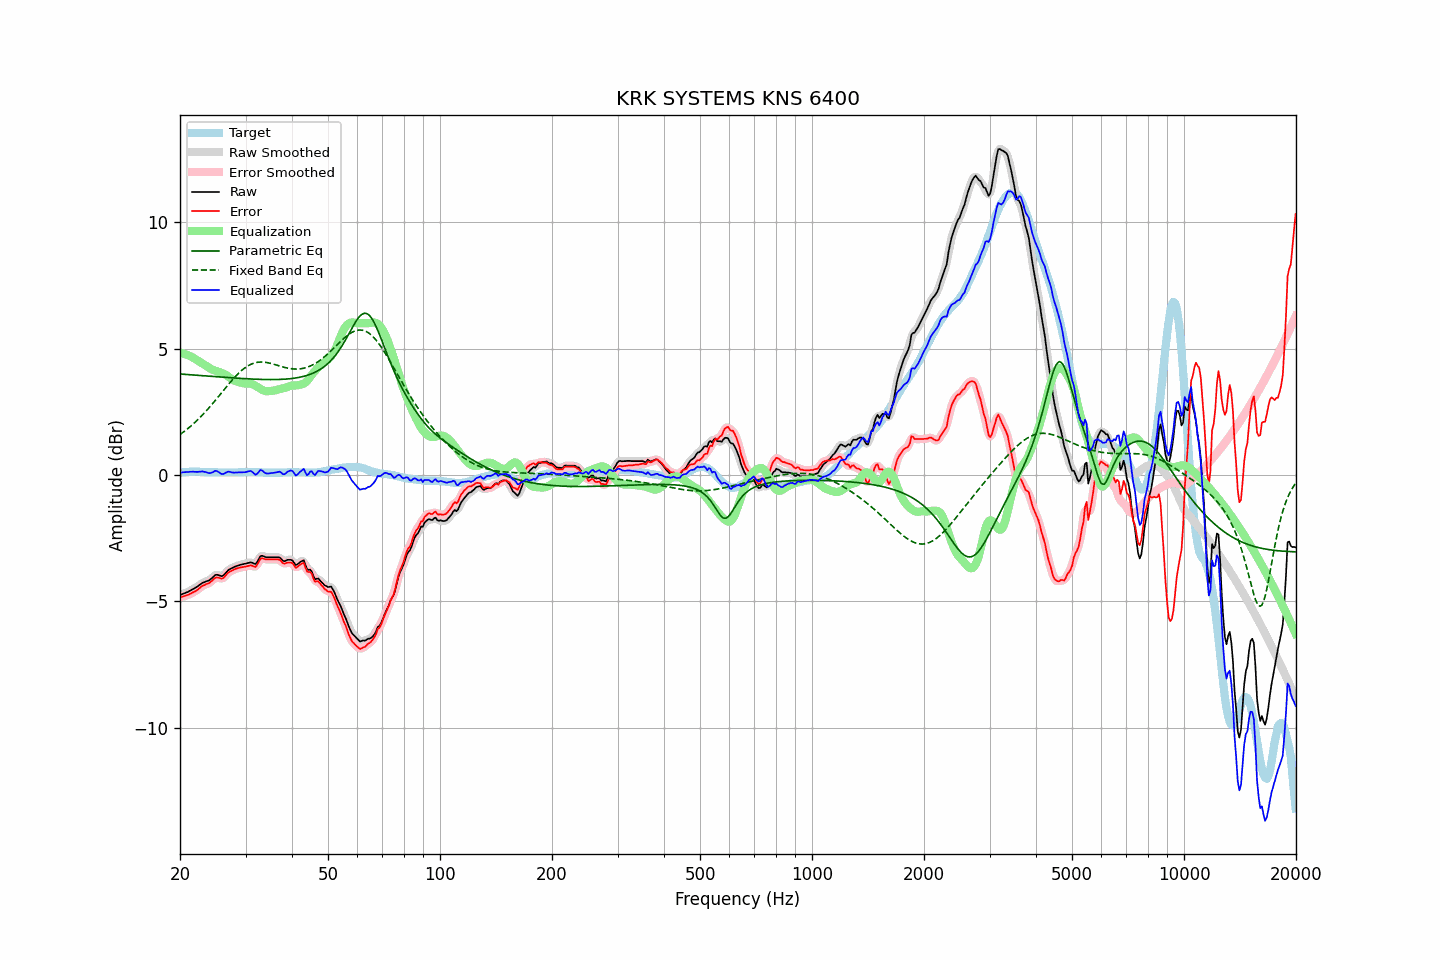

Source data for this figure (header and first rows):
frequency, raw, error, smoothed, error_smoothed, equalization, parametric_eq, fixed_band_eq, equalized_raw, equalized_smoothed, target
20.00, -4.74, -4.83, -4.74, -4.83, 4.83, 3.99, 1.60, 0.09, 0.09, 0.09
20.20, -4.72, -4.82, -4.72, -4.82, 4.82, 3.99, 1.64, 0.09, 0.10, 0.10
20.40, -4.69, -4.80, -4.70, -4.80, 4.80, 3.98, 1.69, 0.11, 0.11, 0.11
20.61, -4.67, -4.78, -4.67, -4.78, 4.78, 3.98, 1.74, 0.11, 0.11, 0.11
20.81, -4.64, -4.76, -4.64, -4.76, 4.76, 3.97, 1.79, 0.12, 0.12, 0.12
21.02, -4.62, -4.74, -4.62, -4.74, 4.74, 3.97, 1.84, 0.12, 0.12, 0.12
21.23, -4.58, -4.71, -4.58, -4.71, 4.71, 3.97, 1.89, 0.13, 0.13, 0.13
21.44, -4.55, -4.68, -4.55, -4.68, 4.68, 3.96, 1.95, 0.13, 0.13, 0.13
21.66, -4.51, -4.64, -4.51, -4.64, 4.64, 3.96, 2.01, 0.13, 0.13, 0.13
21.87, -4.48, -4.61, -4.48, -4.61, 4.61, 3.95, 2.06, 0.13, 0.13, 0.13
22.09, -4.44, -4.58, -4.44, -4.58, 4.57, 3.95, 2.12, 0.12, 0.13, 0.14
22.31, -4.40, -4.54, -4.40, -4.53, 4.52, 3.94, 2.18, 0.12, 0.12, 0.14
22.54, -4.35, -4.48, -4.35, -4.48, 4.48, 3.94, 2.25, 0.13, 0.13, 0.13
22.76, -4.31, -4.43, -4.31, -4.43, 4.44, 3.93, 2.31, 0.13, 0.13, 0.12
22.99, -4.26, -4.38, -4.27, -4.39, 4.41, 3.93, 2.38, 0.14, 0.14, 0.12
23.22, -4.24, -4.36, -4.24, -4.35, 4.37, 3.92, 2.44, 0.13, 0.13, 0.12
23.45, -4.21, -4.32, -4.21, -4.33, 4.33, 3.92, 2.51, 0.12, 0.11, 0.11
23.69, -4.19, -4.30, -4.19, -4.30, 4.28, 3.91, 2.58, 0.09, 0.09, 0.11
23.92, -4.17, -4.28, -4.16, -4.27, 4.24, 3.91, 2.65, 0.07, 0.08, 0.11
24.16, -4.12, -4.23, -4.12, -4.23, 4.20, 3.90, 2.73, 0.08, 0.08, 0.11
24.40, -4.07, -4.18, -4.07, -4.17, 4.17, 3.90, 2.80, 0.10, 0.10, 0.11
24.65, -4.01, -4.12, -4.01, -4.12, 4.14, 3.89, 2.88, 0.13, 0.13, 0.11
24.89, -3.95, -4.06, -3.97, -4.07, 4.12, 3.89, 2.95, 0.17, 0.15, 0.11
25.14, -3.94, -4.05, -3.95, -4.05, 4.10, 3.88, 3.03, 0.16, 0.15, 0.11
25.39, -3.96, -4.06, -3.96, -4.06, 4.08, 3.88, 3.11, 0.12, 0.12, 0.10
25.65, -3.98, -4.08, -3.98, -4.08, 4.06, 3.87, 3.18, 0.08, 0.07, 0.10
25.91, -4.00, -4.10, -3.99, -4.09, 4.04, 3.87, 3.26, 0.03, 0.05, 0.10
26.16, -3.97, -4.07, -3.96, -4.06, 4.01, 3.87, 3.34, 0.04, 0.05, 0.10
26.43, -3.90, -4.00, -3.91, -4.00, 3.98, 3.86, 3.42, 0.08, 0.07, 0.10
26.69, -3.83, -3.93, -3.83, -3.93, 3.94, 3.86, 3.49, 0.11, 0.11, 0.10
26.96, -3.76, -3.86, -3.77, -3.87, 3.90, 3.85, 3.57, 0.13, 0.13, 0.10
27.23, -3.72, -3.82, -3.72, -3.82, 3.85, 3.85, 3.65, 0.12, 0.12, 0.10
27.50, -3.69, -3.79, -3.69, -3.79, 3.80, 3.84, 3.72, 0.11, 0.11, 0.10
27.77, -3.66, -3.76, -3.66, -3.76, 3.76, 3.84, 3.79, 0.10, 0.10, 0.10
28.05, -3.63, -3.73, -3.63, -3.73, 3.73, 3.83, 3.86, 0.09, 0.09, 0.10
28.33, -3.60, -3.70, -3.60, -3.70, 3.70, 3.83, 3.93, 0.10, 0.10, 0.10
28.62, -3.58, -3.68, -3.58, -3.68, 3.68, 3.83, 4.00, 0.10, 0.10, 0.10
28.90, -3.56, -3.67, -3.56, -3.66, 3.67, 3.82, 4.06, 0.11, 0.11, 0.11
29.19, -3.54, -3.65, -3.54, -3.65, 3.65, 3.82, 4.11, 0.11, 0.10, 0.11
29.48, -3.53, -3.64, -3.53, -3.64, 3.63, 3.81, 4.17, 0.10, 0.10, 0.11
29.78, -3.51, -3.63, -3.51, -3.63, 3.62, 3.81, 4.22, 0.11, 0.11, 0.12
30.08, -3.50, -3.62, -3.50, -3.62, 3.62, 3.81, 4.26, 0.12, 0.12, 0.12
30.38, -3.48, -3.60, -3.48, -3.60, 3.62, 3.80, 4.31, 0.14, 0.14, 0.12
30.68, -3.47, -3.59, -3.47, -3.58, 3.62, 3.80, 4.34, 0.15, 0.15, 0.12
30.99, -3.45, -3.57, -3.46, -3.58, 3.61, 3.80, 4.37, 0.16, 0.15, 0.12
31.30, -3.47, -3.59, -3.48, -3.60, 3.59, 3.79, 4.40, 0.12, 0.11, 0.12
31.61, -3.50, -3.62, -3.50, -3.62, 3.56, 3.79, 4.42, 0.06, 0.06, 0.12
31.93, -3.52, -3.64, -3.49, -3.61, 3.53, 3.79, 4.44, 0.01, 0.03, 0.12
32.24, -3.44, -3.55, -3.43, -3.54, 3.49, 3.78, 4.45, 0.05, 0.06, 0.11
32.57, -3.32, -3.43, -3.33, -3.44, 3.45, 3.78, 4.46, 0.13, 0.12, 0.11
32.89, -3.21, -3.32, -3.24, -3.34, 3.41, 3.78, 4.47, 0.20, 0.17, 0.11
33.22, -3.19, -3.29, -3.20, -3.30, 3.37, 3.78, 4.47, 0.18, 0.17, 0.10
33.55, -3.21, -3.31, -3.21, -3.30, 3.34, 3.78, 4.46, 0.13, 0.13, 0.10
33.89, -3.24, -3.33, -3.23, -3.32, 3.32, 3.77, 4.45, 0.08, 0.09, 0.09
34.23, -3.25, -3.34, -3.25, -3.34, 3.31, 3.77, 4.45, 0.06, 0.06, 0.09
34.57, -3.25, -3.34, -3.25, -3.34, 3.31, 3.77, 4.43, 0.06, 0.06, 0.09
34.92, -3.25, -3.34, -3.25, -3.34, 3.32, 3.77, 4.42, 0.07, 0.07, 0.09
35.27, -3.25, -3.34, -3.25, -3.34, 3.33, 3.77, 4.40, 0.08, 0.08, 0.09
35.62, -3.25, -3.34, -3.25, -3.34, 3.33, 3.77, 4.38, 0.08, 0.08, 0.09
35.97, -3.25, -3.34, -3.25, -3.34, 3.34, 3.77, 4.37, 0.09, 0.09, 0.09
... 635 more rows
